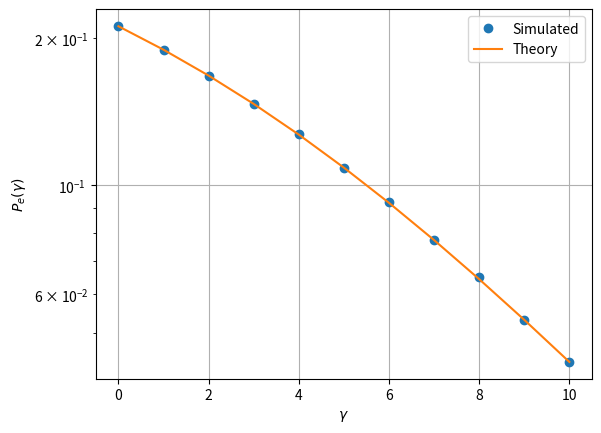

Python code for this plot: (Note: this script raises an exception after producing the figure.)
import numpy as np
import matplotlib.pyplot as plt

#if using termux
#import subprocess
#import shlex
#end if

rng = np.random.default_rng()

min_gamma = 0
max_gamma = 10
num_samples = 1000000

min_bin = -5
max_bin = 5
num_bins = 100
hist_bins = np.linspace(min_bin, max_bin, num_bins)
integ_limit = np.where(hist_bins > 0)[0][0]

prob_error_num = []
prob_error_th = []
gamma_db = np.arange(min_gamma, max_gamma + 1)
for i in gamma_db:
    gamma = 10**(0.1*i)
    A_samples = rng.rayleigh((gamma/2)**0.5, num_samples) 
    N_samples = rng.normal(size=num_samples) 
    prob_error_num.append(np.count_nonzero(A_samples+N_samples < 0)/num_samples)
    prob_error_th.append(0.5-0.5*np.sqrt(gamma)/np.sqrt(2+gamma))
    #Alternative pe calculation using pdf generated from np.histogram
    #X_samples = A_samples + N_samples
    #X_pdf, ret_bins = np.histogram(X_samples, hist_bins, density=True)
    #prob_error_num.append(np.trapz(X_pdf[0:integ_limit], hist_bins[0:integ_limit]))

plt.semilogy(gamma_db, prob_error_num, 'o')
plt.semilogy(gamma_db, prob_error_th)
plt.grid()
plt.xlabel('$\gamma$')
plt.ylabel('$P_e(\gamma)$')
plt.legend(["Simulated","Theory"])

plt.savefig('../../figs/chapter4/prob_error.pdf')
plt.savefig('../../figs/chapter4/prob_error.png')
plt.show()

#if using termux
#subprocess.run(shlex.split("termux-open ../../figs/chapter4/prob_error.pdf"))
#else
#plt.show() #opening the plot window

# Inference: Easier computation, switching of operations pe and convolution (instead of convolution, doing expected val)
